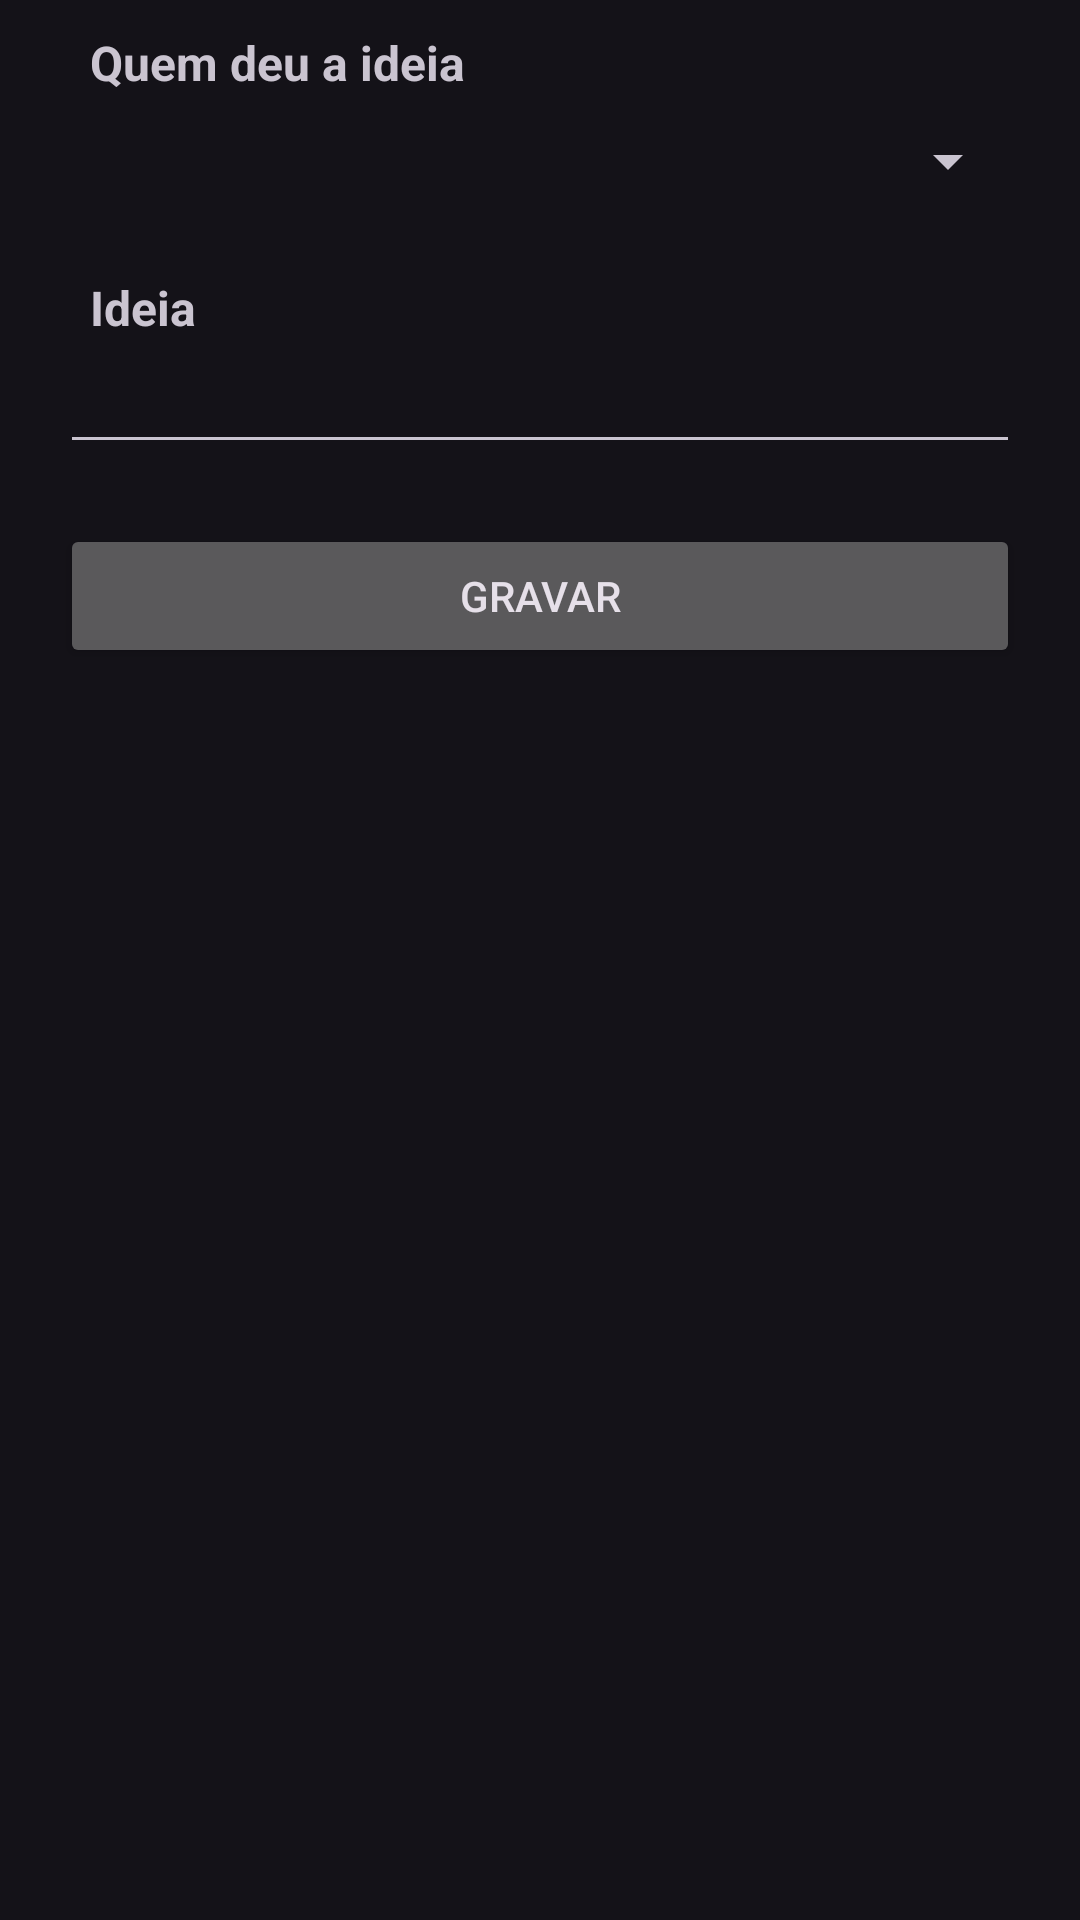

The Android layout XML behind this screen, and the referenced resources:
<!-- AndroidManifest.xml: application theme Theme.GeruPreco -->
<!-- res/layout/activity_register_idea.xml -->
<?xml version="1.0" encoding="utf-8"?>
<androidx.constraintlayout.widget.ConstraintLayout xmlns:android="http://schemas.android.com/apk/res/android"
    xmlns:app="http://schemas.android.com/apk/res-auto"
    xmlns:tools="http://schemas.android.com/tools"
    android:layout_width="match_parent"
    android:layout_height="match_parent"
    tools:context=".activity.idea.RegisterIdeaActivity">

    <LinearLayout android:orientation="vertical"
        xmlns:android="http://schemas.android.com/apk/res/android"
        android:layout_height="match_parent"
        android:layout_width="match_parent"
        android:paddingRight="20dp"
        android:paddingLeft="20dp">

        <TextView
            android:layout_width="wrap_content"
            android:layout_height="wrap_content"
            android:layout_marginLeft="10dp"
            android:layout_marginTop="10dp"
            android:layout_marginBottom="10dp"
            android:text="Quem deu a ideia"
            android:textSize="16dp"
            android:textStyle="bold" />
        <Spinner
            android:id="@+id/sp_user_idea"
            android:layout_width="match_parent"
            android:layout_height="wrap_content"
            android:layout_marginBottom="16dp"/>

        <TextView
            android:layout_width="wrap_content"
            android:layout_height="wrap_content"
            android:layout_marginLeft="10dp"
            android:layout_marginTop="10dp"
            android:text="Ideia"
            android:textSize="16dp"
            android:textStyle="bold" />
        <EditText
            android:id="@+id/edit_idea"
            android:layout_width="match_parent"
            android:layout_height="wrap_content"
            >
        </EditText>

        <Button
            android:layout_width="match_parent"
            android:layout_height="wrap_content"
            android:text="Gravar"
            android:layout_marginTop="20dp"
            android:id="@+id/btn_save_idea"
            />

    </LinearLayout>

</androidx.constraintlayout.widget.ConstraintLayout>
<!-- resources referenced by this layout -->
<resources>
  <style name="Theme.GeruPreco" parent="Base.Theme.GeruPreco" />
  <style name="Base.Theme.GeruPreco" parent="Theme.Material3.Dark">
          
          <item name="colorPrimary">@color/material_dynamic_tertiary20</item>
      </style>
</resources>
